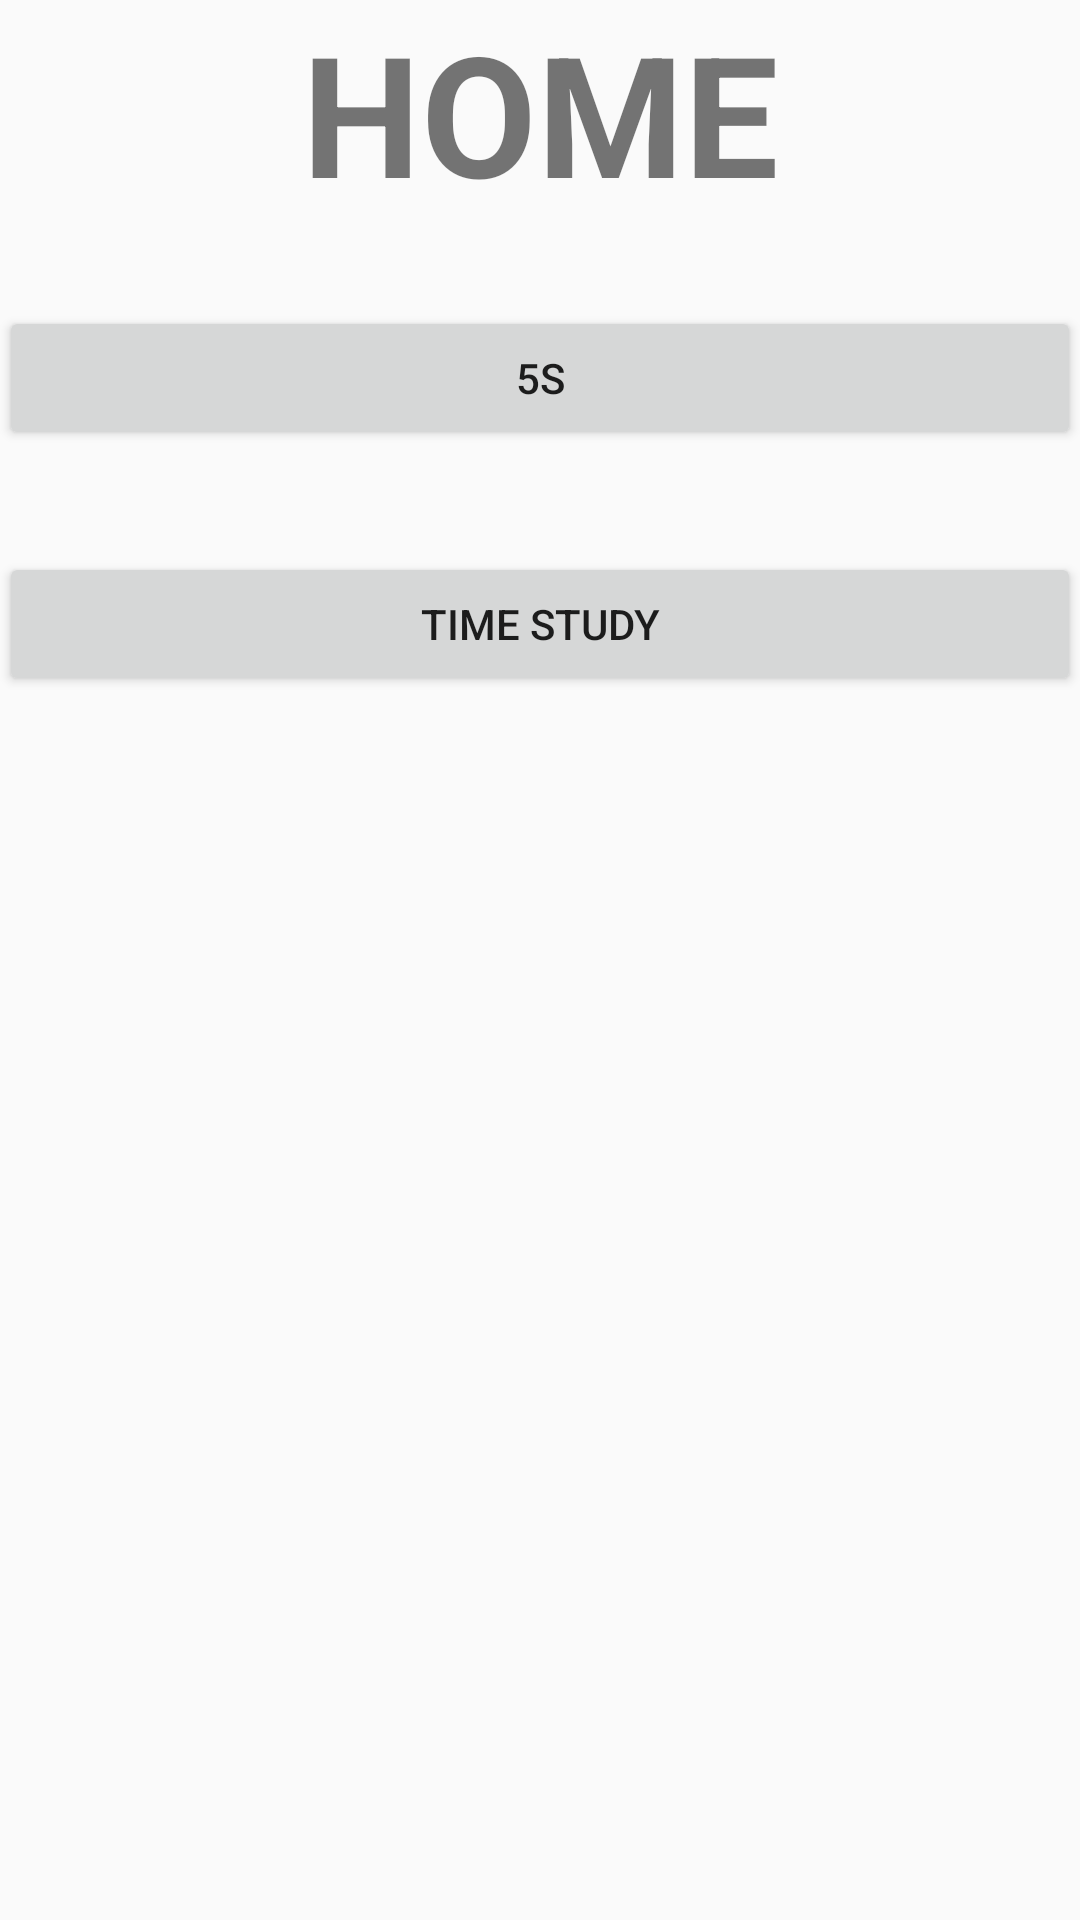

Android layout source for this screen:
<!-- AndroidManifest.xml: application theme AppTheme -->
<!-- res/layout/activity_main.xml -->
<RelativeLayout xmlns:android="http://schemas.android.com/apk/res/android"
    xmlns:tools="http://schemas.android.com/tools" android:layout_width="match_parent"
    android:layout_height="match_parent" android:paddingLeft="@dimen/activity_horizontal_margin"
    android:paddingRight="@dimen/activity_horizontal_margin"
    android:paddingTop="@dimen/activity_vertical_margin"
    android:paddingBottom="@dimen/activity_vertical_margin" tools:context=".MainActivity">


    <TextView android:text="HOME" android:layout_width="fill_parent"
        android:layout_height="70dp"
        android:id="@+id/textView"
        android:gravity="top|center_horizontal"
        android:textStyle="bold"
        android:textSize="@dimen/abc_action_bar_default_height_material"
        android:layout_alignParentTop="true"
        android:layout_alignParentRight="true"
        android:layout_alignParentEnd="true" />

    <Button
        android:layout_width="wrap_content"
        android:layout_height="wrap_content"
        android:text="5S"
        android:id="@+id/fiveS"
        android:layout_marginTop="32dp"
        android:layout_below="@+id/textView"
        android:layout_alignParentLeft="true"
        android:layout_alignParentStart="true"
        android:layout_alignRight="@+id/textView"
        android:layout_alignEnd="@+id/textView" />

    <Button
        android:layout_width="wrap_content"
        android:layout_height="wrap_content"
        android:text="Time Study"
        android:id="@+id/timestudy"
        android:layout_below="@+id/fiveS"
        android:layout_marginTop="34dp"
        android:layout_alignParentRight="true"
        android:layout_alignParentEnd="true"
        android:layout_alignParentLeft="true"
        android:layout_alignParentStart="true" />

</RelativeLayout>
<!-- resources referenced by this layout -->
<resources>
  <style name="AppTheme" parent="Theme.AppCompat.Light.DarkActionBar">
          
  
          
  
      </style>
</resources>
